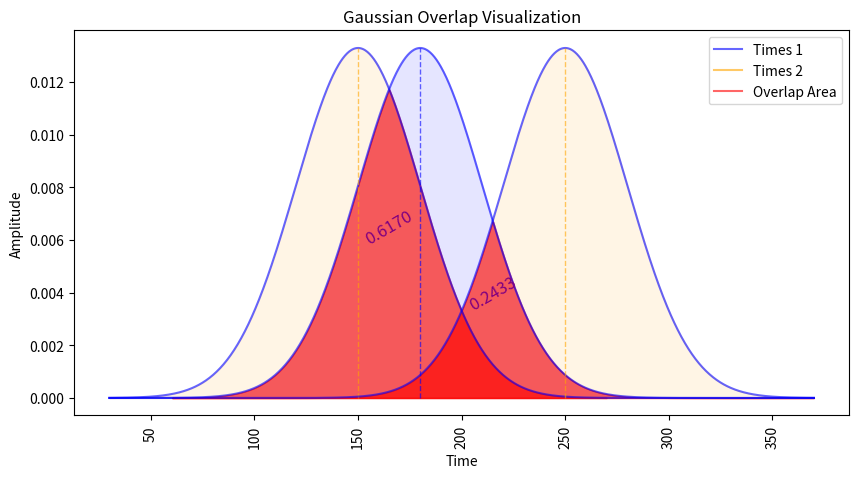

Write Python code to recreate this figure. (Note: this script raises an exception after producing the figure.)
import numpy as np
import matplotlib.pyplot as plt
import math
from scipy.integrate import quad
from scipy.stats import norm


def gaussian(x, mean, std_dev):
    return norm.pdf(x, mean, std_dev)


def overlap_area(mean1, std_dev1, mean2, std_dev2, cutoff):
    # define the limits for integration (cutoff applied)
    lower_limit = max(mean1 - cutoff, mean2 - cutoff)
    upper_limit = min(mean1 + cutoff, mean2 + cutoff)

    if lower_limit >= upper_limit:
        return 0.0  # No overlap

    # define the integrand as the minimum of the two Gaussians
    def integrand(x):
        return min(gaussian(x, mean1, std_dev1), gaussian(x, mean2, std_dev2))

    # Calculate the area using integration
    area, _ = quad(integrand, lower_limit, upper_limit)
    return area


def plot_curves(ax, color, x, times, gauss, std_dev):
    for t, y in zip(times, gauss):
        ax.plot(x, y, color="blue", alpha=0.6)  # Plot Gaussian with blue color
        ax.fill_between(x, y, alpha=0.1, color=color)
        ax.plot(
            [t, t],
            [0, gaussian(t, t, std_dev)],
            color=color,
            linestyle="--",
            linewidth=1,
            alpha=0.6,
        )


def plot_areas(
    ax,
    color_text,
    color_area,
    x,
    times1,
    times2,
    gauss1,
    gauss2,
    std_dev,
    cutoff,
    same_times=False,
):
    total = 0
    i = 0
    for t1, y1 in zip(times1, gauss1):
        j = 0
        for t2, y2 in zip(times2, gauss2):
            if same_times and i == j:
                continue
            area_overlap = overlap_area(t1, std_dev, t2, std_dev, cutoff)
            if area_overlap > 0:
                if not same_times:
                    print(f"Overlap between {t1} and {t2}: {area_overlap}")
                    total += area_overlap
                ax.text(
                    (t1 + t2) / 2,
                    0.5 * gaussian((t1 + t2) / 2, t1, std_dev),
                    f"{area_overlap:.4f}",
                    fontsize=12,
                    color=color_text,
                    ha="center",
                    rotation=30,
                )
                ax.fill_between(
                    x,
                    0,
                    np.minimum(y1, y2),
                    where=(x >= (t1 - cutoff)) & (x <= (t2 + cutoff)),
                    color=color_area,
                    alpha=0.6,
                )
            j += 1
        i += 1
    return total


def plot_gaussian_overlap(times1, times2, std_dev, cutoff):
    max_cutoff = 4 * std_dev
    cutoff = min(
        cutoff, max_cutoff
    )  # cutoff cannot be bigger than 4*std_dev since that includes 99.99% of the distribution

    fig, ax = plt.subplots(figsize=(10, 5))

    # define x-axis range
    x = np.linspace(
        min(min(times1), min(times2)) - max_cutoff,
        max(max(times1), max(times2)) + max_cutoff,
        1000,  # granularity
    )

    # calculate gaussian distributions
    gauss1 = [gaussian(x, t, std_dev) for t in times1]
    gauss2 = [gaussian(x, t, std_dev) for t in times2]

    # plot gaussian distributions
    plot_curves(ax, "blue", x, times1, gauss1, std_dev)
    plot_curves(ax, "orange", x, times2, gauss2, std_dev)

    # plot overlap areas and calculate overlap
    print("NOTICE: Not printing 0 overlap")
    total = plot_areas(
        ax, "purple", "red", x, times1, times2, gauss1, gauss2, std_dev, cutoff
    )
    # plot_areas(
    #     ax, "green", "green", x, times1, times1, gauss1, gauss1, std_dev, cutoff, True
    # )
    # plot_areas(
    #     ax, "orange", "orange", x, times2, times2, gauss2, gauss2, std_dev, cutoff, True
    # )
    print(f"Total overlap: {total}")

    # Set labels and title
    min_time = min(min(times1), min(times2))
    ax.plot(min_time, 0, color="blue", alpha=0.6, label="Times 1")
    ax.plot(min_time, 0, color="orange", alpha=0.6, label="Times 2")
    ax.plot(min_time, 0, color="red", alpha=0.6, label="Overlap Area")
    ax.set_xlabel("Time")
    ax.set_ylabel("Amplitude")
    # ax.set_xticks(
    #     range(
    #         int(min(min(times1), min(times2)) - cutoff),
    #         int(max(max(times1), max(times2)) + cutoff) + 1,
    #         10,
    #     ),
    # )
    plt.xticks(rotation=90)
    ax.set_title("Gaussian Overlap Visualization")
    ax.legend()

    # plt.tight_layout()
    plt.savefig("./images/overlap.png", dpi=300)
    plt.close()


# times1 = [1727265107213928000]
# times2 = [1727265107157590000]
# std_dev = 0.05 * 1_000_000_000


times1 = [180]
times2 = [150, 250]
std_dev = 30
cutoff = 4 * std_dev

# 1 stdev contains 68% of the distribution
# 2 stdev contains 95% of the distribution
# 2.5 stdev contains 99% of the distribution
# 3 stdev contains 99.7% of the distribution
# 4 stdev contains 99.99% of the distribution

plot_gaussian_overlap(times1, times2, std_dev, cutoff)
